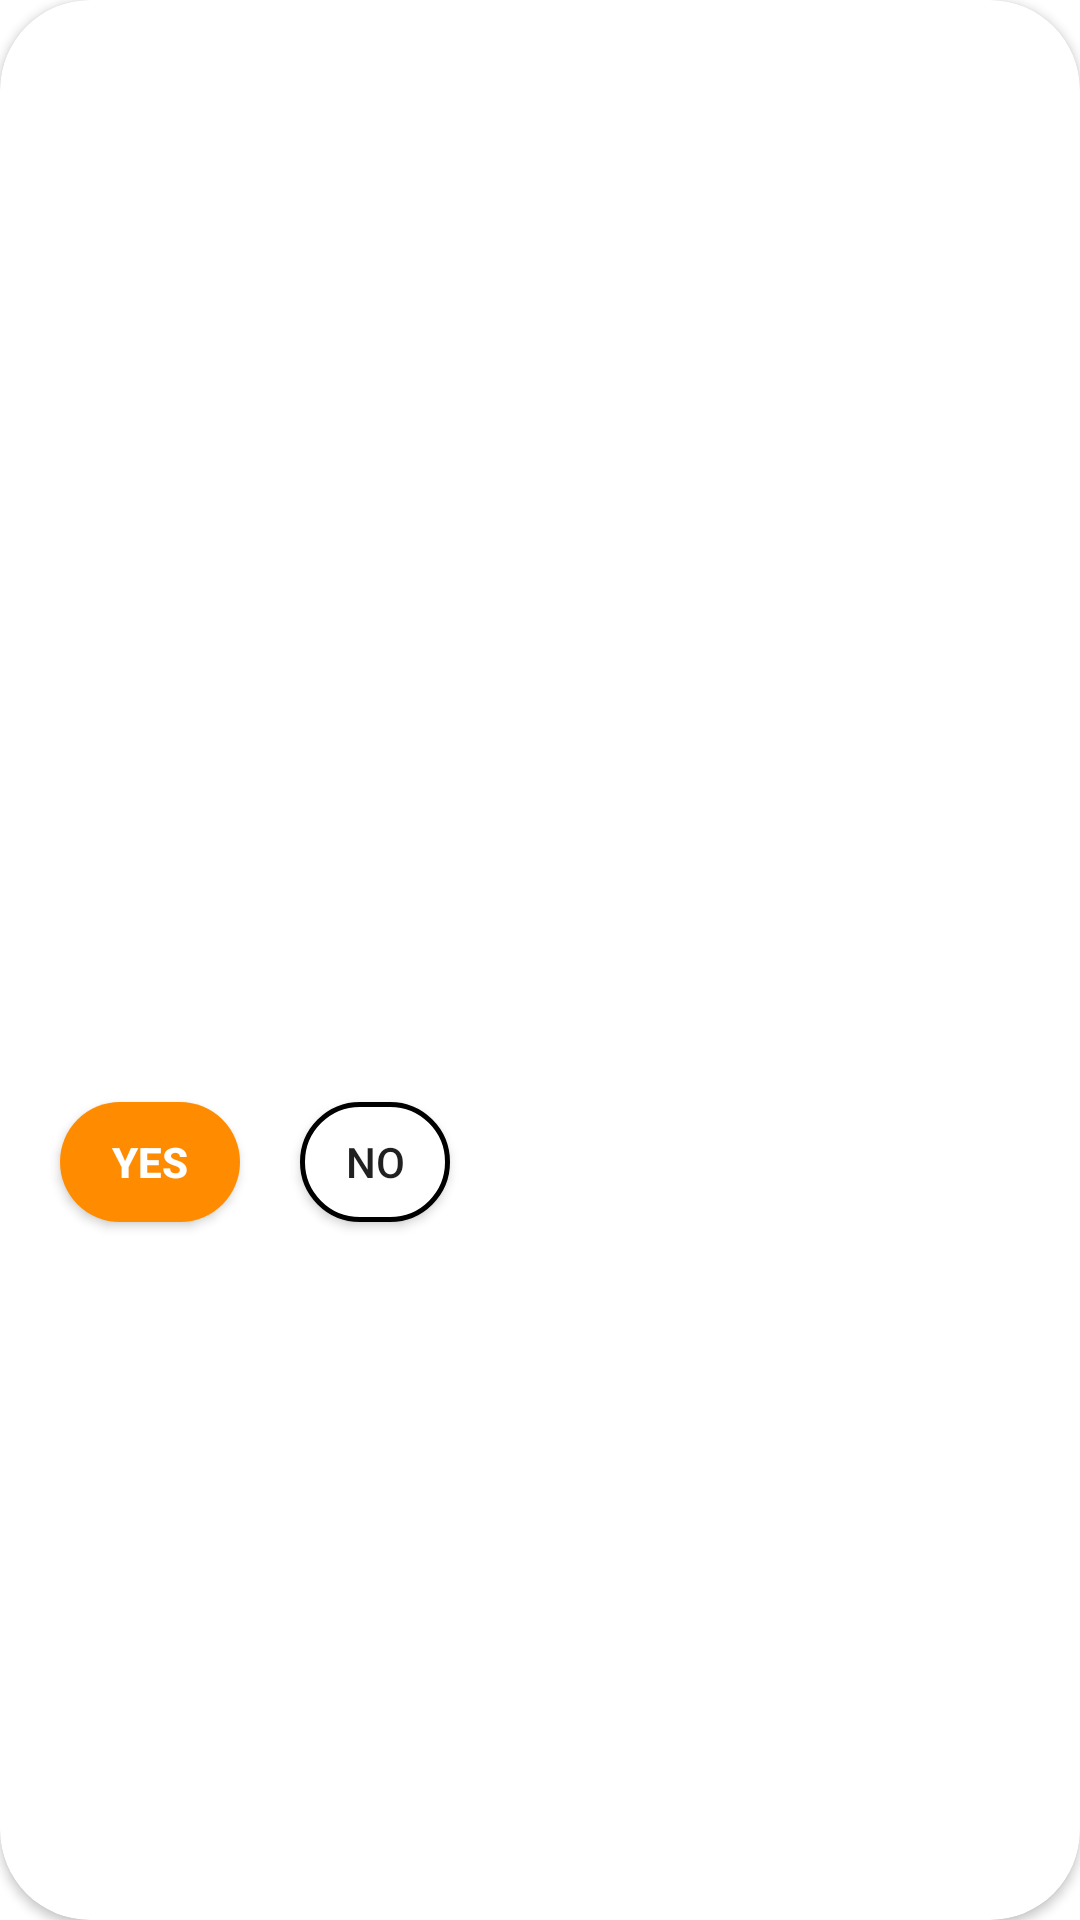

The Android layout XML behind this screen, and the referenced resources:
<!-- AndroidManifest.xml: application theme AppTheme -->
<!-- res/layout/recycler_view.xml -->
<?xml version="1.0" encoding="utf-8"?>
<androidx.cardview.widget.CardView xmlns:android="http://schemas.android.com/apk/res/android"
    xmlns:app="http://schemas.android.com/apk/res-auto"
    android:layout_width="wrap_content"
    android:layout_height="wrap_content"
    android:layout_marginEnd="40dp"
    android:elevation="@dimen/elevation"
    app:cardCornerRadius="@dimen/corner_radius_10dp">

    <androidx.constraintlayout.widget.ConstraintLayout
        android:layout_width="@dimen/scale_250"
        android:layout_height="@dimen/scale_450">

        <ImageView
            android:id="@+id/profile"
            android:layout_width="match_parent"
            android:layout_height="@dimen/scale_250"
            android:adjustViewBounds="true"
            android:scaleType="fitXY"
            app:layout_constraintLeft_toLeftOf="parent"
            app:layout_constraintTop_toTopOf="parent" />


        <TextView
            android:id="@+id/name"
            android:layout_width="wrap_content"
            android:layout_height="wrap_content"
            android:layout_marginStart="@dimen/margin_left_20dp"
            android:layout_marginTop="10dp"
            android:fontFamily="sans-serif"
            android:textColor="@color/black"
            android:textStyle="bold"
            android:textSize="@dimen/text_size_20sp"
            app:layout_constraintLeft_toLeftOf="parent"
            app:layout_constraintTop_toBottomOf="@+id/profile" />

        <TextView
            android:id="@+id/address"
            android:layout_width="wrap_content"
            android:layout_height="wrap_content"
            android:textColor="@color/black"
            android:layout_marginStart="@dimen/margin_left_20dp"
            android:layout_marginTop="@dimen/margin_left_20dp"
            android:fontFamily="sans-serif"
            android:textSize="@dimen/text_size_15sp"
            app:layout_constraintLeft_toLeftOf="parent"
            app:layout_constraintTop_toBottomOf="@id/name" />

        <androidx.appcompat.widget.AppCompatButton
            android:id="@+id/yes"
            android:layout_width="@dimen/scale_60"
            android:layout_height="@dimen/scale_40"
            android:text="@string/yes"
            android:layout_marginTop="@dimen/scale_40"
            android:textColor="@color/white"
            android:textStyle="bold"
            android:background="@drawable/round_button"
            android:layout_marginStart="@dimen/margin_left_20dp"
            app:layout_constraintLeft_toLeftOf="parent"
            app:layout_constraintTop_toBottomOf="@id/address"
            app:layout_constraintLeft_toRightOf="@id/no"
            />

        <androidx.appcompat.widget.AppCompatButton
            android:id="@+id/no"
            android:layout_width="50dp"
            android:layout_height="@dimen/scale_40"
            android:layout_marginLeft="80dp"
            android:layout_marginTop="@dimen/scale_40"
            android:background="@drawable/transparent_button"
            android:text="@string/no"
            app:layout_constraintLeft_toLeftOf="@id/yes"
            app:layout_constraintTop_toBottomOf="@id/address" />
    </androidx.constraintlayout.widget.ConstraintLayout>

</androidx.cardview.widget.CardView>
<!-- resources referenced by this layout -->
<resources>
  <color name="black">#FF000000</color>
  <color name="white">#FFFFFFFF</color>
  <dimen name="corner_radius_10dp">30dp</dimen>
  <dimen name="elevation">5dp</dimen>
  <dimen name="margin_left_20dp">20dp</dimen>
  <dimen name="scale_250">250dp</dimen>
  <dimen name="scale_40">40dp</dimen>
  <dimen name="scale_450">450dp</dimen>
  <dimen name="scale_60">60dp</dimen>
  <dimen name="text_size_15sp">15sp</dimen>
  <dimen name="text_size_20sp">20sp</dimen>
  <!-- drawable round_button (drawable) -->
  <?xml version="1.0" encoding="utf-8"?>
  <shape xmlns:android="http://schemas.android.com/apk/res/android" android:shape="rectangle">
     <solid
         android:color="@color/orange">
     </solid>
      <corners android:radius="20dp" />
  </shape>
  <!-- drawable transparent_button (drawable) -->
  <?xml version="1.0" encoding="utf-8"?>
  <shape xmlns:android="http://schemas.android.com/apk/res/android" android:shape="rectangle">
      <solid
          android:color="@color/white">
      </solid>
      <stroke android:width="5px" android:color="#000000" />
      <corners android:radius="20dp" />
  </shape>
  <string name="no">No</string>
  <string name="yes">yes</string>
  <style name="AppTheme" parent="Theme.MaterialComponents.DayNight.NoActionBar">
          <item name="colorPrimary">@color/blue</item>
          <item name="colorPrimaryVariant">@color/blue</item>
          
          <item name="android:statusBarColor" tools:targetApi="l">?attr/colorPrimaryVariant</item>
      </style>
  <color name="orange">#FF8C00</color>
  <color name="blue">#00BFFF</color>
</resources>
